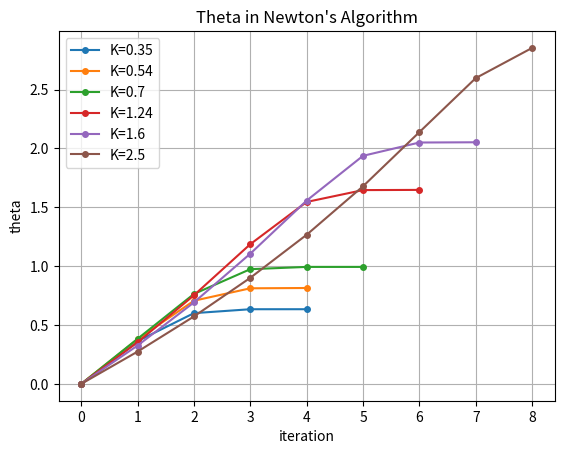
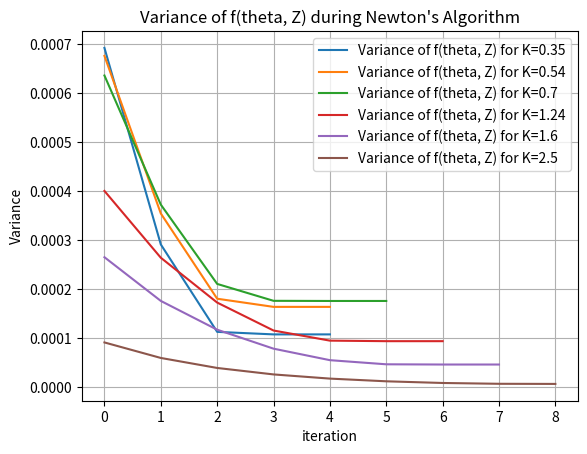

Write the Python code that produced these figures, in order.
import numpy as np
import matplotlib.pyplot as plt
import numpy.random as npr

def g(x, r, T, sigma, K, S0):
    return np.exp(-r*T) * np.maximum(0, S0*np.exp((r-0.5*sigma**2)*T + sigma*np.sqrt(T)*x) - K)

def u(N, theta, X, r, T, sigma, K, S0):
    return np.mean((theta - X) * g(X, r, T, sigma, K, S0)**2 * np.exp(-theta*X + 0.5*theta**2))

def grad_u(N, theta, X, r, T, sigma, K, S0):
    return np.mean((1 + (theta - X)**2) * g(X, r, T, sigma, K, S0)**2 * np.exp(-theta*X + 0.5*theta**2))

def theta_newton_algo(theta_0, N, X, r, T, sigma, K, S0, epsilon=1e-6, max_iter=1000):
    theta = theta_0
    theta_list = [theta]
    i = 0
    while (i < max_iter and abs(u(N, theta, X, r, T, sigma, K, S0)) > epsilon):
        theta = theta - u(N, theta, X, r, T, sigma, K, S0) / grad_u(N, theta, X, r, T, sigma, K, S0)
        theta_list.append(theta)
        i += 1
    return theta, theta_list

# def theta_newton_algo(theta_0, N, X, r, T, sigma, K, S0, epsilon=1e-6, max_iter=1000):
#     theta = theta_0
#     theta_list = [theta]
#     i = 0
    
#     while i < max_iter:
#         val_u = u(N, theta, X, r, T, sigma, K, S0)
        
#         # Condition d'arrêt
#         if abs(val_u) <= epsilon:
#             break
            
#         # Direction de Newton classique
#         step = - val_u / grad_u(N, theta, X, r, T, sigma, K, S0)
        
#         # Algorithme à pas décroissant (Damped Newton)
#         alpha = 1.0
#         while abs(u(N, theta + alpha * step, X, r, T, sigma, K, S0)) >= abs(val_u) and alpha > 1e-4:
#             alpha /= 2.0
            
#         theta = theta + alpha * step
#         theta_list.append(theta)
#         i += 1
        
#     return theta, theta_list

def normal_Abramowitz_Stegun(x):
    if x >= 0:
        k = 1.0 / (1.0 + 0.2316419 * x)
        return 1.0 - (1.0 / np.sqrt(2 * np.pi)) * np.exp(-x**2 / 2) * (0.319381530 * k - 0.356563782 * k**2 + 1.781477937 * k**3 - 1.821255978 * k**4 + 1.330274429 * k**5)
    else:
        return 1.0 - normal_Abramowitz_Stegun(-x)

import numpy.random as npr

def price_option_MC(Z, S0, K, T, r, sigma, N):
    
    payoff = g(Z, r, T, sigma, K, S0)
    MC_price = np.mean(payoff)
    
    std = np.std(payoff)
    error = 1.96 * std / np.sqrt(N)
    CI_up = MC_price + error
    CI_down = MC_price - error

    d1 = 1.0 / (sigma * np.sqrt(T)) * (np.log(S0 / K) + (r + (sigma**2) / 2) * T)
    d2 = 1.0 / (sigma * np.sqrt(T)) * (np.log(S0 / K) + (r - (sigma**2) / 2) * T)
    True_price = S0 * normal_Abramowitz_Stegun(d1) - K * np.exp(-r * T) * normal_Abramowitz_Stegun(d2)

    return MC_price, True_price, CI_up, CI_down, error

def find_optimal_N(Z, S0, K, T, r, sigma, epsilon=1e-2):
    N_est = 10000
    MC_price, True_price, CI_up, CI_down, error_est = price_option_MC(Z, S0, K, T, r, sigma, N_est)
    std_est = error_est * np.sqrt(N_est) / 1.96
    
    N_opt = int((1.96 * std_est / epsilon)**2) # N_opt is the optimal number of samples to achieve the desired error epsilon with 95% confidence
    if N_opt % 2 != 0:
        N_opt += 1 # to make sure that N_opt is even for Box-Muller
    
    return max(N_opt, 10000)

def plot_theta(Z, theta_0, N, r, T, sigma, K, S0, epsilon=1e-6, max_iter=1000): 
    
    theta_list = theta_newton_algo(theta_0, N, Z, r, T, sigma, K, S0, epsilon, max_iter)[1]
    
    plt.plot(range(len(theta_list)), theta_list, marker='o', markersize=4, label='K={}'.format(K))
    plt.xlabel('iteration')
    plt.ylabel('theta')
    plt.title("Theta in Newton's Algorithm")
    plt.grid(True)

    print(f"Value of u at optimal theta: {u(N, theta_list[-1], Z, r, T, sigma, K, S0)}")

    return theta_list

def f(theta, x, r, T, sigma, K, S0):
    return g(x+theta, r, T, sigma, K, S0) * np.exp(-theta*x - 0.5*theta**2)

S0 = 1
sigma = 0.3
r = 0.01
K = 1
T = 2 

Z = npr.normal(0, 1, 1000000)
N_opt = find_optimal_N(Z, S0, K, T, r, sigma, epsilon=0.001)
print(f"\nOptimal N: {N_opt}")

U = npr.random(N_opt // 2) 
V = npr.random(N_opt // 2)
X = np.sqrt(-2 * np.log(U)) * np.cos(2 * np.pi * V) 
Y = np.sqrt(-2 * np.log(U)) * np.sin(2 * np.pi * V) 
Z = np.concatenate((X, Y))

Ks = [0.35, 0.54, 0.7, 1.24, 1.6, 2.5]
for k in Ks:
    MC_price, True_price, CI_up, CI_down, error = price_option_MC(Z, S0, k, T, r, sigma, N_opt)
    print(f"MC price: {MC_price:.4f}")
    print(f"True price: {True_price:.4f}")
    print(f"95% confidence interval: [{CI_down:.4f}, {CI_up:.4f}]")
    print(f"Error: {error:.4f}")
    
    theta_list = plot_theta(Z, 0, N_opt, r, T, sigma, k, S0)
plt.legend()
plt.show()

for k in Ks:
    theta_list = theta_newton_algo(0, N_opt, Z, r, T, sigma, k, S0)[1]
    v_list = np.zeros(len(theta_list))
    for i, theta in enumerate(theta_list):
        f_theta = f(theta, Z, r, T, sigma, k, S0)
        variance = (N_opt)/(N_opt-1) * (np.mean(f_theta**2) - (np.mean(f_theta))**2)
        v = np.sqrt(variance / N_opt)
        v_list[i] = v
    
    plt.plot(range(len(v_list)), v_list, label='Variance of f(theta, Z) for K={}'.format(k))
    plt.xlabel('iteration')
    plt.ylabel('Variance')
    plt.title("Variance of f(theta, Z) during Newton's Algorithm")
    plt.grid(True)
plt.legend()
plt.show()
